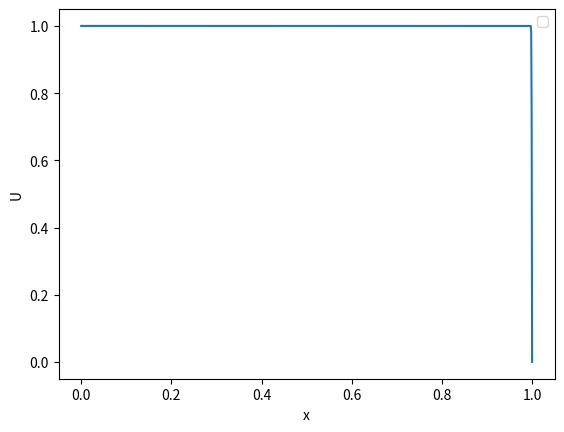

Recreate this plot in Python.
import numpy as np
import matplotlib.pyplot as plt

start_x, end_x = 0, 1
dx, dt = 0.001, 0.001
eps = 1e-6
u = 1
N = int((end_x - start_x)/dx + 1)
stop_iteration = int(1e6)
x = np.linspace(start_x, end_x, N)
U, U_new = np.zeros(N), np.zeros(N)

def abs_max():
    return np.max(np.abs(U_new - U))

row = 2
maximum = 0

while True:
    for i in range(1, N - 1):
        U_new[i] = 0.5 * (U[i + 1] + U[i - 1]) - 0.5 * dt / dx * (
                (U[i + 1] * U[i + 1]) / 2 - (U[i - 1] * U[i - 1]) / 2
        )

    # U(t, x=0) = 1
    # U(t, x=1) = 0
    U_new[0], U_new[-1] = 1, 0
    maximum = abs_max()
    U[:] = U_new
    row += 1

    if not (maximum > eps and row < stop_iteration):
        break

#print("Number of iterations:", row)

plt.plot(x, U_new)
plt.xlabel("x")
plt.ylabel("U")
plt.legend()
plt.show()
